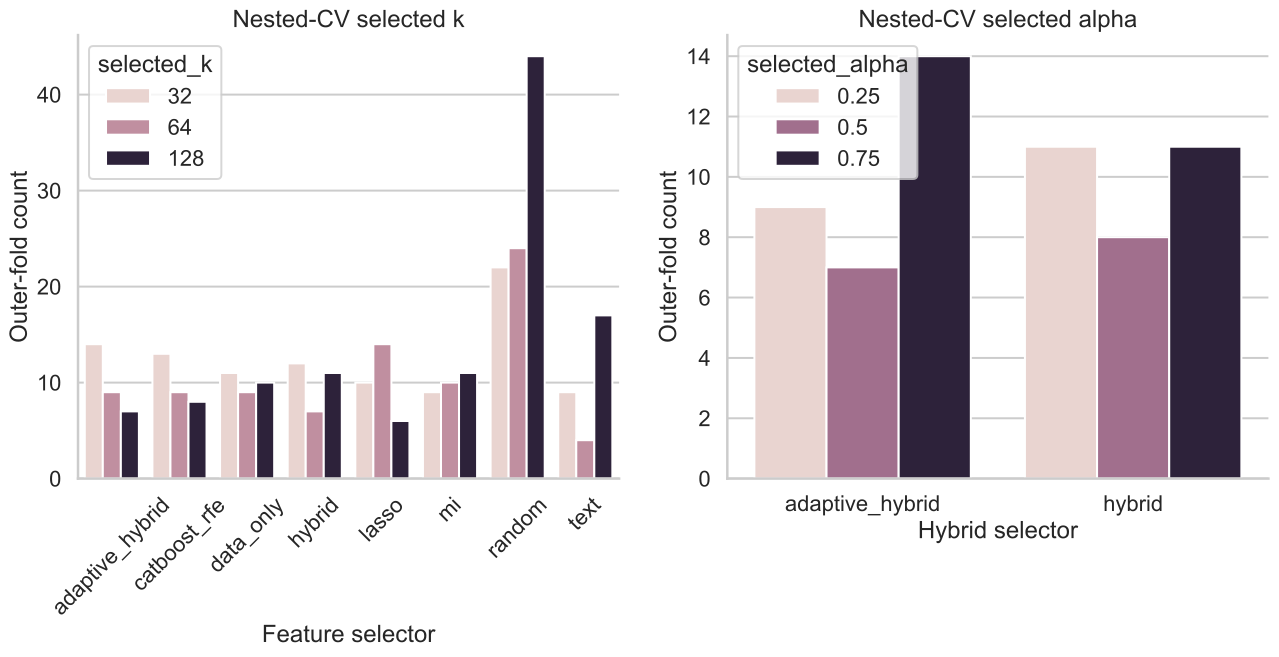

Source data for this figure (header and first rows):
created_at, pipeline_version, stage, dataset, sample_regime, repeat, fold, method, condition, k, alpha, selector_seed, model, selection_strategy, tuning_evaluator, tuning_strategy, selection_rule, selected_k, selected_alpha, inner_auroc, inner_log_loss, inner_best_auroc, auroc_tolerance, inner_split_seed
2026-08-13T15:04:17.296228+00:00, 4.1.0, core, colon, 24, 1, 1, adaptive_hybrid, real, 128.0, 0.5, 20260819, tabpfn, nested_logistic, logistic, stratified_holdout, AUROC within tolerance, then log-loss, s…, 64, 0.5, 0.5, 2.416, 0.5, 0.005, 2567994453
2026-08-14T04:28:37.589949+00:00, 4.1.0, core, colon, 24, 1, 1, catboost_rfe, name_invariant, 128.0, 0.5, 20260819, tabpfn, nested_logistic, logistic, stratified_holdout, AUROC within tolerance, then log-loss, s…, 128, , 0.25, 2.111, 0.25, 0.005, 2567994453
2026-08-14T04:28:00.464974+00:00, 4.1.0, core, colon, 24, 1, 1, data_only, name_invariant, 128.0, 0.5, 20260819, tabpfn, nested_logistic, logistic, stratified_holdout, AUROC within tolerance, then log-loss, s…, 128, , 0.5, 2.491, 0.5, 0.005, 2567994453
2026-08-14T04:27:59.170326+00:00, 4.1.0, core, colon, 24, 1, 1, hybrid, real, 128.0, 0.5, 20260819, tabpfn, nested_logistic, logistic, stratified_holdout, AUROC within tolerance, then log-loss, s…, 64, 0.25, 0.25, 2.099, 0.25, 0.005, 2567994453
2026-08-14T04:28:23.957389+00:00, 4.1.0, core, colon, 24, 1, 1, lasso, name_invariant, 128.0, 0.5, 20260819, tabpfn, nested_logistic, logistic, stratified_holdout, AUROC within tolerance, then log-loss, s…, 32, , 0.375, 2.115, 0.375, 0.005, 2567994453
2026-08-14T04:28:14.872813+00:00, 4.1.0, core, colon, 24, 1, 1, mi, name_invariant, 128.0, 0.5, 20260819, tabpfn, nested_logistic, logistic, stratified_holdout, AUROC within tolerance, then log-loss, s…, 64, , 0.375, 2.356, 0.375, 0.005, 2567994453
2026-08-14T04:28:25.315387+00:00, 4.1.0, core, colon, 24, 1, 1, random, name_invariant, 128.0, 0.5, 19, tabpfn, nested_logistic, logistic, stratified_holdout, AUROC within tolerance, then log-loss, s…, 32, , 0.75, 0.9705, 0.75, 0.005, 2567994453
2026-08-14T04:28:25.978881+00:00, 4.1.0, core, colon, 24, 1, 1, random, name_invariant, 128.0, 0.5, 31, tabpfn, nested_logistic, logistic, stratified_holdout, AUROC within tolerance, then log-loss, s…, 32, , 0.5, 0.8706, 0.5, 0.005, 2567994453
2026-08-14T04:28:24.615387+00:00, 4.1.0, core, colon, 24, 1, 1, random, name_invariant, 128.0, 0.5, 7, tabpfn, nested_logistic, logistic, stratified_holdout, AUROC within tolerance, then log-loss, s…, 32, , 0.5, 1.699, 0.5, 0.005, 2567994453
2026-08-14T04:27:57.982327+00:00, 4.1.0, core, colon, 24, 1, 1, text, real, 128.0, 0.5, 20260819, tabpfn, nested_logistic, logistic, stratified_holdout, AUROC within tolerance, then log-loss, s…, 128, , 0.5, 1.689, 0.5, 0.005, 2567994453
2026-08-14T04:28:44.371189+00:00, 4.1.0, core, colon, 24, 1, 2, adaptive_hybrid, real, 128.0, 0.5, 20260819, tabpfn, nested_logistic, logistic, stratified_holdout, AUROC within tolerance, then log-loss, s…, 32, 0.75, 0.5, 1.969, 0.5, 0.005, 2940748618
2026-08-14T04:29:24.127131+00:00, 4.1.0, core, colon, 24, 1, 2, catboost_rfe, name_invariant, 128.0, 0.5, 20260819, tabpfn, nested_logistic, logistic, stratified_holdout, AUROC within tolerance, then log-loss, s…, 64, , 0.25, 2.012, 0.25, 0.005, 2940748618
2026-08-14T04:28:45.066191+00:00, 4.1.0, core, colon, 24, 1, 2, data_only, name_invariant, 128.0, 0.5, 20260819, tabpfn, nested_logistic, logistic, stratified_holdout, AUROC within tolerance, then log-loss, s…, 32, , 0.125, 2.405, 0.125, 0.005, 2940748618
2026-08-14T04:28:43.127191+00:00, 4.1.0, core, colon, 24, 1, 2, hybrid, real, 128.0, 0.5, 20260819, tabpfn, nested_logistic, logistic, stratified_holdout, AUROC within tolerance, then log-loss, s…, 128, 0.5, 0.375, 2.186, 0.375, 0.005, 2940748618
2026-08-14T04:29:10.427518+00:00, 4.1.0, core, colon, 24, 1, 2, lasso, name_invariant, 128.0, 0.5, 20260819, tabpfn, nested_logistic, logistic, stratified_holdout, AUROC within tolerance, then log-loss, s…, 64, , 0.125, 2.22, 0.125, 0.005, 2940748618
2026-08-14T04:28:59.556348+00:00, 4.1.0, core, colon, 24, 1, 2, mi, name_invariant, 128.0, 0.5, 20260819, tabpfn, nested_logistic, logistic, stratified_holdout, AUROC within tolerance, then log-loss, s…, 32, , 0.25, 1.907, 0.25, 0.005, 2940748618
2026-08-14T04:29:12.035977+00:00, 4.1.0, core, colon, 24, 1, 2, random, name_invariant, 128.0, 0.5, 19, tabpfn, nested_logistic, logistic, stratified_holdout, AUROC within tolerance, then log-loss, s…, 128, , 0.75, 1.19, 0.75, 0.005, 2940748618
2026-08-14T04:29:12.757976+00:00, 4.1.0, core, colon, 24, 1, 2, random, name_invariant, 128.0, 0.5, 31, tabpfn, nested_logistic, logistic, stratified_holdout, AUROC within tolerance, then log-loss, s…, 128, , 0.375, 2.082, 0.375, 0.005, 2940748618
2026-08-14T04:29:11.315911+00:00, 4.1.0, core, colon, 24, 1, 2, random, name_invariant, 128.0, 0.5, 7, tabpfn, nested_logistic, logistic, stratified_holdout, AUROC within tolerance, then log-loss, s…, 64, , 0.75, 1.178, 0.75, 0.005, 2940748618
2026-08-14T04:28:41.829077+00:00, 4.1.0, core, colon, 24, 1, 2, text, real, 128.0, 0.5, 20260819, tabpfn, nested_logistic, logistic, stratified_holdout, AUROC within tolerance, then log-loss, s…, 32, , 0.625, 1.297, 0.625, 0.005, 2940748618
2026-08-14T04:29:30.878505+00:00, 4.1.0, core, colon, 24, 1, 3, adaptive_hybrid, real, 128.0, 0.5, 20260819, tabpfn, nested_logistic, logistic, stratified_holdout, AUROC within tolerance, then log-loss, s…, 64, 0.75, 1.0, 0.1955, 1.0, 0.005, 3744995861
2026-08-14T04:30:10.189641+00:00, 4.1.0, core, colon, 24, 1, 3, catboost_rfe, name_invariant, 128.0, 0.5, 20260819, tabpfn, nested_logistic, logistic, stratified_holdout, AUROC within tolerance, then log-loss, s…, 64, , 1.0, 0.1586, 1.0, 0.005, 3744995861
2026-08-14T04:29:31.648507+00:00, 4.1.0, core, colon, 24, 1, 3, data_only, name_invariant, 128.0, 0.5, 20260819, tabpfn, nested_logistic, logistic, stratified_holdout, AUROC within tolerance, then log-loss, s…, 32, , 1.0, 0.2541, 1.0, 0.005, 3744995861
2026-08-14T04:29:29.584895+00:00, 4.1.0, core, colon, 24, 1, 3, hybrid, real, 128.0, 0.5, 20260819, tabpfn, nested_logistic, logistic, stratified_holdout, AUROC within tolerance, then log-loss, s…, 128, 0.25, 1.0, 0.1207, 1.0, 0.005, 3744995861
2026-08-14T04:29:56.454434+00:00, 4.1.0, core, colon, 24, 1, 3, lasso, name_invariant, 128.0, 0.5, 20260819, tabpfn, nested_logistic, logistic, stratified_holdout, AUROC within tolerance, then log-loss, s…, 32, , 1.0, 0.09997, 1.0, 0.005, 3744995861
2026-08-14T04:29:46.124431+00:00, 4.1.0, core, colon, 24, 1, 3, mi, name_invariant, 128.0, 0.5, 20260819, tabpfn, nested_logistic, logistic, stratified_holdout, AUROC within tolerance, then log-loss, s…, 32, , 1.0, 0.1901, 1.0, 0.005, 3744995861
2026-08-14T04:29:57.949253+00:00, 4.1.0, core, colon, 24, 1, 3, random, name_invariant, 128.0, 0.5, 19, tabpfn, nested_logistic, logistic, stratified_holdout, AUROC within tolerance, then log-loss, s…, 64, , 1.0, 0.1454, 1.0, 0.005, 3744995861
2026-08-14T04:29:58.646254+00:00, 4.1.0, core, colon, 24, 1, 3, random, name_invariant, 128.0, 0.5, 31, tabpfn, nested_logistic, logistic, stratified_holdout, AUROC within tolerance, then log-loss, s…, 128, , 1.0, 0.2235, 1.0, 0.005, 3744995861
2026-08-14T04:29:57.176252+00:00, 4.1.0, core, colon, 24, 1, 3, random, name_invariant, 128.0, 0.5, 7, tabpfn, nested_logistic, logistic, stratified_holdout, AUROC within tolerance, then log-loss, s…, 128, , 1.0, 0.5977, 1.0, 0.005, 3744995861
2026-08-14T04:29:28.197054+00:00, 4.1.0, core, colon, 24, 1, 3, text, real, 128.0, 0.5, 20260819, tabpfn, nested_logistic, logistic, stratified_holdout, AUROC within tolerance, then log-loss, s…, 128, , 1.0, 0.2177, 1.0, 0.005, 3744995861
2026-08-14T04:30:16.959322+00:00, 4.1.0, core, colon, 24, 1, 4, adaptive_hybrid, real, 128.0, 0.5, 20260819, tabpfn, nested_logistic, logistic, stratified_holdout, AUROC within tolerance, then log-loss, s…, 64, 0.5, 0.875, 0.7193, 0.875, 0.005, 3823047966
2026-08-14T04:30:56.277122+00:00, 4.1.0, core, colon, 24, 1, 4, catboost_rfe, name_invariant, 128.0, 0.5, 20260819, tabpfn, nested_logistic, logistic, stratified_holdout, AUROC within tolerance, then log-loss, s…, 64, , 0.75, 0.8283, 0.75, 0.005, 3823047966
2026-08-14T04:30:17.704323+00:00, 4.1.0, core, colon, 24, 1, 4, data_only, name_invariant, 128.0, 0.5, 20260819, tabpfn, nested_logistic, logistic, stratified_holdout, AUROC within tolerance, then log-loss, s…, 32, , 0.75, 0.8862, 0.75, 0.005, 3823047966
2026-08-14T04:30:15.682345+00:00, 4.1.0, core, colon, 24, 1, 4, hybrid, real, 128.0, 0.5, 20260819, tabpfn, nested_logistic, logistic, stratified_holdout, AUROC within tolerance, then log-loss, s…, 64, 0.75, 0.875, 0.646, 0.875, 0.005, 3823047966
2026-08-14T04:30:42.633934+00:00, 4.1.0, core, colon, 24, 1, 4, lasso, name_invariant, 128.0, 0.5, 20260819, tabpfn, nested_logistic, logistic, stratified_holdout, AUROC within tolerance, then log-loss, s…, 64, , 0.75, 0.9154, 0.75, 0.005, 3823047966
2026-08-14T04:30:32.174493+00:00, 4.1.0, core, colon, 24, 1, 4, mi, name_invariant, 128.0, 0.5, 20260819, tabpfn, nested_logistic, logistic, stratified_holdout, AUROC within tolerance, then log-loss, s…, 128, , 0.75, 1.039, 0.75, 0.005, 3823047966
2026-08-14T04:30:44.204935+00:00, 4.1.0, core, colon, 24, 1, 4, random, name_invariant, 128.0, 0.5, 19, tabpfn, nested_logistic, logistic, stratified_holdout, AUROC within tolerance, then log-loss, s…, 64, , 0.75, 0.7487, 0.75, 0.005, 3823047966
2026-08-14T04:30:44.926646+00:00, 4.1.0, core, colon, 24, 1, 4, random, name_invariant, 128.0, 0.5, 31, tabpfn, nested_logistic, logistic, stratified_holdout, AUROC within tolerance, then log-loss, s…, 32, , 0.625, 0.6734, 0.625, 0.005, 3823047966
2026-08-14T04:30:43.469967+00:00, 4.1.0, core, colon, 24, 1, 4, random, name_invariant, 128.0, 0.5, 7, tabpfn, nested_logistic, logistic, stratified_holdout, AUROC within tolerance, then log-loss, s…, 128, , 0.75, 0.7564, 0.75, 0.005, 3823047966
2026-08-14T04:30:14.244368+00:00, 4.1.0, core, colon, 24, 1, 4, text, real, 128.0, 0.5, 20260819, tabpfn, nested_logistic, logistic, stratified_holdout, AUROC within tolerance, then log-loss, s…, 128, , 0.875, 0.4927, 0.875, 0.005, 3823047966
2026-08-14T04:31:02.890001+00:00, 4.1.0, core, colon, 24, 1, 5, adaptive_hybrid, real, 128.0, 0.5, 20260819, tabpfn, nested_logistic, logistic, stratified_holdout, AUROC within tolerance, then log-loss, s…, 32, 0.75, 0.875, 0.4455, 0.875, 0.005, 2105430334
2026-08-14T04:31:41.664454+00:00, 4.1.0, core, colon, 24, 1, 5, catboost_rfe, name_invariant, 128.0, 0.5, 20260819, tabpfn, nested_logistic, logistic, stratified_holdout, AUROC within tolerance, then log-loss, s…, 128, , 0.5, 0.6348, 0.5, 0.005, 2105430334
2026-08-14T04:31:03.598002+00:00, 4.1.0, core, colon, 24, 1, 5, data_only, name_invariant, 128.0, 0.5, 20260819, tabpfn, nested_logistic, logistic, stratified_holdout, AUROC within tolerance, then log-loss, s…, 64, , 0.75, 0.7602, 0.75, 0.005, 2105430334
2026-08-14T04:31:01.656978+00:00, 4.1.0, core, colon, 24, 1, 5, hybrid, real, 128.0, 0.5, 20260819, tabpfn, nested_logistic, logistic, stratified_holdout, AUROC within tolerance, then log-loss, s…, 32, 0.75, 0.75, 0.6069, 0.75, 0.005, 2105430334
2026-08-14T04:31:27.740370+00:00, 4.1.0, core, colon, 24, 1, 5, lasso, name_invariant, 128.0, 0.5, 20260819, tabpfn, nested_logistic, logistic, stratified_holdout, AUROC within tolerance, then log-loss, s…, 128, , 0.25, 0.9912, 0.25, 0.005, 2105430334
2026-08-14T04:31:18.079291+00:00, 4.1.0, core, colon, 24, 1, 5, mi, name_invariant, 128.0, 0.5, 20260819, tabpfn, nested_logistic, logistic, stratified_holdout, AUROC within tolerance, then log-loss, s…, 32, , 0.75, 0.5431, 0.75, 0.005, 2105430334
2026-08-14T04:31:29.407381+00:00, 4.1.0, core, colon, 24, 1, 5, random, name_invariant, 128.0, 0.5, 19, tabpfn, nested_logistic, logistic, stratified_holdout, AUROC within tolerance, then log-loss, s…, 64, , 1.0, 0.5398, 1.0, 0.005, 2105430334
2026-08-14T04:31:30.114891+00:00, 4.1.0, core, colon, 24, 1, 5, random, name_invariant, 128.0, 0.5, 31, tabpfn, nested_logistic, logistic, stratified_holdout, AUROC within tolerance, then log-loss, s…, 32, , 0.75, 0.5467, 0.75, 0.005, 2105430334
2026-08-14T04:31:28.691383+00:00, 4.1.0, core, colon, 24, 1, 5, random, name_invariant, 128.0, 0.5, 7, tabpfn, nested_logistic, logistic, stratified_holdout, AUROC within tolerance, then log-loss, s…, 32, , 0.875, 0.4452, 0.875, 0.005, 2105430334
2026-08-14T04:31:00.293629+00:00, 4.1.0, core, colon, 24, 1, 5, text, real, 128.0, 0.5, 20260819, tabpfn, nested_logistic, logistic, stratified_holdout, AUROC within tolerance, then log-loss, s…, 32, , 1.0, 0.5837, 1.0, 0.005, 2105430334
2026-08-14T04:24:14.110332+00:00, 4.1.0, core, colon, full, 1, 1, adaptive_hybrid, real, 128.0, 0.5, 20260819, tabpfn, nested_logistic, logistic, stratified_holdout, AUROC within tolerance, then log-loss, s…, 32, 0.75, 0.95, 0.2384, 0.95, 0.005, 304518804
2026-08-14T04:24:51.508421+00:00, 4.1.0, core, colon, full, 1, 1, catboost_rfe, name_invariant, 128.0, 0.5, 20260819, tabpfn, nested_logistic, logistic, stratified_holdout, AUROC within tolerance, then log-loss, s…, 32, , 0.95, 0.248, 0.95, 0.005, 304518804
2026-08-14T04:24:14.816537+00:00, 4.1.0, core, colon, full, 1, 1, data_only, name_invariant, 128.0, 0.5, 20260819, tabpfn, nested_logistic, logistic, stratified_holdout, AUROC within tolerance, then log-loss, s…, 128, , 0.975, 0.2171, 0.975, 0.005, 304518804
2026-08-14T04:24:12.896334+00:00, 4.1.0, core, colon, full, 1, 1, hybrid, real, 128.0, 0.5, 20260819, tabpfn, nested_logistic, logistic, stratified_holdout, AUROC within tolerance, then log-loss, s…, 64, 0.75, 1.0, 0.2701, 1.0, 0.005, 304518804
2026-08-14T04:24:36.628943+00:00, 4.1.0, core, colon, full, 1, 1, lasso, name_invariant, 128.0, 0.5, 20260819, tabpfn, nested_logistic, logistic, stratified_holdout, AUROC within tolerance, then log-loss, s…, 64, , 0.975, 0.2585, 0.975, 0.005, 304518804
2026-08-14T04:24:19.095350+00:00, 4.1.0, core, colon, full, 1, 1, mi, name_invariant, 128.0, 0.5, 20260819, tabpfn, nested_logistic, logistic, stratified_holdout, AUROC within tolerance, then log-loss, s…, 64, , 0.925, 0.3549, 0.925, 0.005, 304518804
2026-08-14T04:24:38.416943+00:00, 4.1.0, core, colon, full, 1, 1, random, name_invariant, 128.0, 0.5, 19, tabpfn, nested_logistic, logistic, stratified_holdout, AUROC within tolerance, then log-loss, s…, 64, , 0.925, 0.3944, 0.925, 0.005, 304518804
2026-08-14T04:24:39.138432+00:00, 4.1.0, core, colon, full, 1, 1, random, name_invariant, 128.0, 0.5, 31, tabpfn, nested_logistic, logistic, stratified_holdout, AUROC within tolerance, then log-loss, s…, 32, , 0.925, 0.3166, 0.925, 0.005, 304518804
2026-08-14T04:24:37.626975+00:00, 4.1.0, core, colon, full, 1, 1, random, name_invariant, 128.0, 0.5, 7, tabpfn, nested_logistic, logistic, stratified_holdout, AUROC within tolerance, then log-loss, s…, 128, , 1.0, 0.2563, 1.0, 0.005, 304518804
2026-08-14T04:24:11.549237+00:00, 4.1.0, core, colon, full, 1, 1, text, real, 128.0, 0.5, 20260819, tabpfn, nested_logistic, logistic, stratified_holdout, AUROC within tolerance, then log-loss, s…, 32, , 0.925, 0.2991, 0.925, 0.005, 304518804
... 240 more rows
